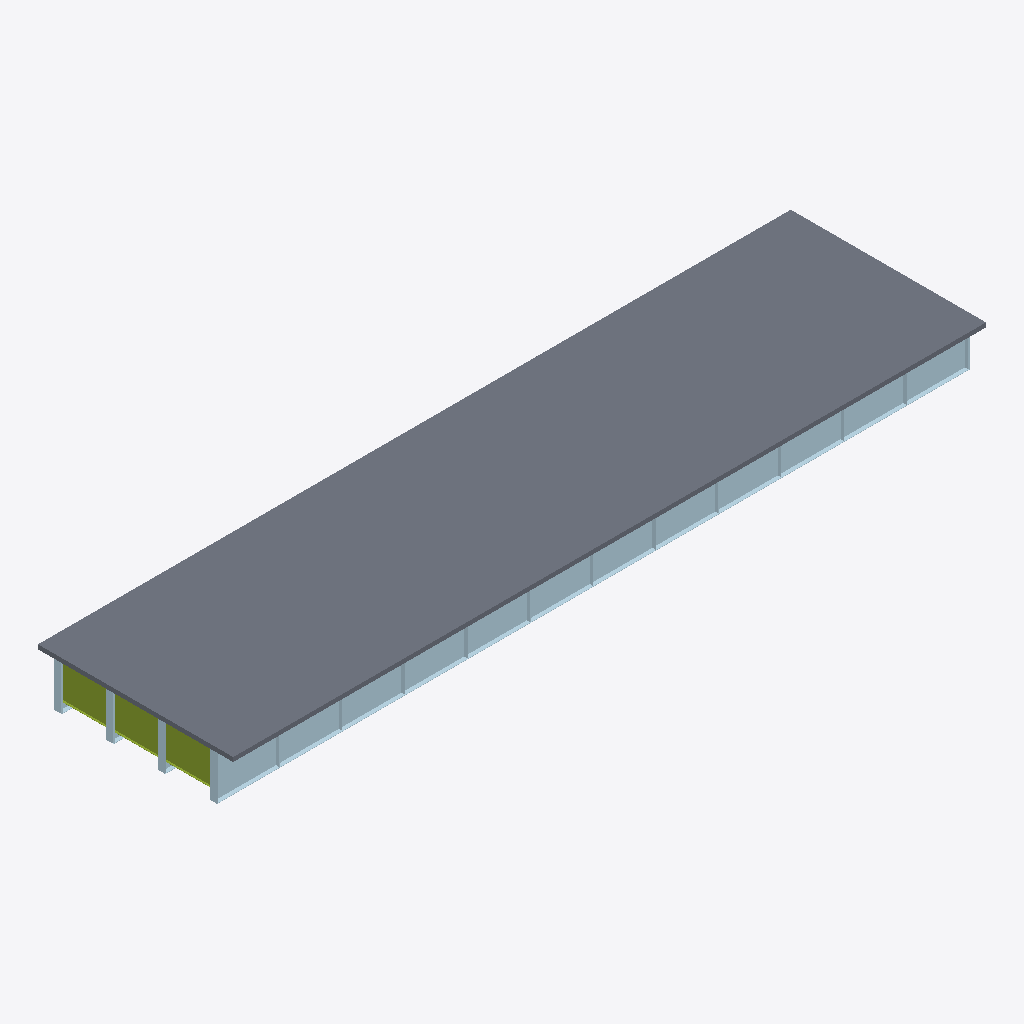
Isometric view of an IFC building model (IFC-SPF (STEP), schema IFC4, length unit metre), seen from the south-west, elements coloured by IFC class: 32 plates (pale blue), 3 members (olive), 1 slab (grey).
Extent 40.0 m × 10.4 m × 2.6 m (x, y, z). Storeys (1): Superstructure at 0.00 m. Elements (271): 138 IfcMember, 132 IfcPlate, 1 IfcSlab.

HEADER;
FILE_DESCRIPTION(('ViewDefinition [CoordinationView]'),'2;1');
FILE_NAME('','2026-06-10T15:39:23',(''),(''),'IfcOpenShell 0.8.0','IfcOpenShell 0.8.0','');
FILE_SCHEMA(('IFC4'));
ENDSEC;
DATA;
#15=IFCPROJECT('3HihnUC9L7HuW5CdCfVI5U',#9,'Osdag Plate Girder Bridge',$,$,$,$,(#3),#14);
#21=IFCSITE('0aLSiumCb85OeXEraRA2G4',#9,'Default Site',$,$,#20,$,$,$,$,$,$,$,$);
#23=IFCBUILDING('0HhmEprRXBQ8_LGAjTm4vn',#9,'Bridge Structure',$,$,#22,$,$,$,$,$,$);
#25=IFCBUILDINGSTOREY('1_4C7vKXTECBwCHuArAVYu',#9,'Superstructure',$,$,#24,$,$,$,$);
#6978=IFCSLAB('3S8g6Cb9b8mwThitV5k1RI',#9,'Deck Slab',$,$,#6977,#6976,$,$);
#46=IFCPLATE('2K77O8CFvDKRlHswXR7eAM',#9,'Girder Web 1',$,$,#45,#44,$,$);
#98=IFCPLATE('0Ab_BfjdL9BeSwX4y6o5D1',#9,'Bottom Flange 1',$,$,#97,#96,$,$);
#3322=IFCMEMBER('0j6wazw1n81vJ1N4BHOLPW',#9,'End Diaphragm',$,$,#3321,#3320,$,$);
#3348=IFCMEMBER('1VbyyrnnT2IOeFUIehD4EF',#9,'End Diaphragm',$,$,#3347,#3346,$,$);
#3374=IFCMEMBER('0u8j7TFmzA_hzqe40BaxnM',#9,'End Diaphragm',$,$,#3373,#3372,$,$);
#3130=IFCPLATE('2VHETrRx1CIxcDkhmJIh$d',#9,'End Stiffener 4',$,$,#3129,#3128,$,$);
#3154=IFCPLATE('0juifWs4r9FhKrjwn_4I9Y',#9,'End Stiffener 4',$,$,#3153,#3152,$,$);
#928=IFCPLATE('2J3onv0997ngD_LoPpqwCd',#9,'End Stiffener 1',$,$,#927,#926,$,$);
#2412=IFCPLATE('0wfJ7UACjB2wPkyl2ukEky',#9,'End Stiffener 3',$,$,#2411,#2410,$,$);
#2388=IFCPLATE('2ylkturuv2Nvetu9qGXv_i',#9,'End Stiffener 3',$,$,#2387,#2386,$,$);
#904=IFCPLATE('2OHQPz_f9EewuPR6zrvoTw',#9,'End Stiffener 1',$,$,#903,#902,$,$);
#1646=IFCPLATE('0Vfe_s78P2H8ybQjMFKbB5',#9,'End Stiffener 2',$,$,#1645,#1644,$,$);
#1670=IFCPLATE('3hxSH1O512dBiGFQkVky5z',#9,'End Stiffener 2',$,$,#1669,#1668,$,$);
#579=IFCPLATE('24Ex8wZHjFBwUvjF_atSNK',#9,'Intermediate Stiffener 1',$,$,#578,#577,$,$);
#379=IFCPLATE('2za4dxbTz9Dfjqa0asn9cs',#9,'Intermediate Stiffener 1',$,$,#378,#377,$,$);
#1072=IFCPLATE('27pVd1sUP3399KN0KTSPgj',#9,'End Stiffener 1',$,$,#1071,#1070,$,$);
#529=IFCPLATE('1tWVRyFpjFPwlm79VFDRqa',#9,'Intermediate Stiffener 1',$,$,#528,#527,$,$);
#679=IFCPLATE('2YX3q4bmXDzg3AXI68gD_I',#9,'Intermediate Stiffener 1',$,$,#678,#677,$,$);
#729=IFCPLATE('1imWl$jqHEkQbv8k9MksVt',#9,'Intermediate Stiffener 1',$,$,#728,#727,$,$);
#879=IFCPLATE('2KNHoHNwf5mxv6SyEde7kw',#9,'Intermediate Stiffener 1',$,$,#878,#877,$,$);
#479=IFCPLATE('0vUxy0aj92jgd_EARL_955',#9,'Intermediate Stiffener 1',$,$,#478,#477,$,$);
#829=IFCPLATE('3CGaxVsJrC1eK$gd0ti$XF',#9,'Intermediate Stiffener 1',$,$,#828,#827,$,$);
#629=IFCPLATE('09_Edxw5D6qh$0hP8fZf4V',#9,'Intermediate Stiffener 1',$,$,#628,#627,$,$);
#779=IFCPLATE('2Y15t6Fv1B3u2TlgUmwfg9',#9,'Intermediate Stiffener 1',$,$,#778,#777,$,$);
#429=IFCPLATE('1zmhYzmWzE2AAusWj7ddzx',#9,'Intermediate Stiffener 1',$,$,#428,#427,$,$);
#123=IFCPLATE('2oeeRswTLFh8qsMigLWW_1',#9,'Girder Web 2',$,$,#122,#121,$,$);
#200=IFCPLATE('1XCzqUgrLEcRZxnhltfWu3',#9,'Girder Web 3',$,$,#199,#198,$,$);
#1024=IFCPLATE('0tblHBHMjEygNsCn0PkouK',#9,'End Stiffener 1',$,$,#1023,#1022,$,$);
#1766=IFCPLATE('3A_Zo9lWz2AQItJm9fXAr9',#9,'End Stiffener 2',$,$,#1765,#1764,$,$);
#2508=IFCPLATE('01hcLOONPCHPwRfih4gABo',#9,'End Stiffener 3',$,$,#2507,#2506,$,$);
#3250=IFCPLATE('2WBtDJCdfD3x6FeoozULyY',#9,'End Stiffener 4',$,$,#3249,#3248,$,$);
#175=IFCPLATE('1oUaGlyIr9rhvKREG8xSWS',#9,'Bottom Flange 2',$,$,#174,#173,$,$);
#329=IFCPLATE('1ET2A_rh16rg0cvY2zFo6p',#9,'Bottom Flange 4',$,$,#328,#327,$,$);
#252=IFCPLATE('0t4XYWuMH01PDhxbkP9Clz',#9,'Bottom Flange 3',$,$,#251,#250,$,$);
#976=IFCPLATE('3fFt1Kkhn4ovXAmicegnI6',#9,'End Stiffener 1',$,$,#975,#974,$,$);
ENDSEC;
